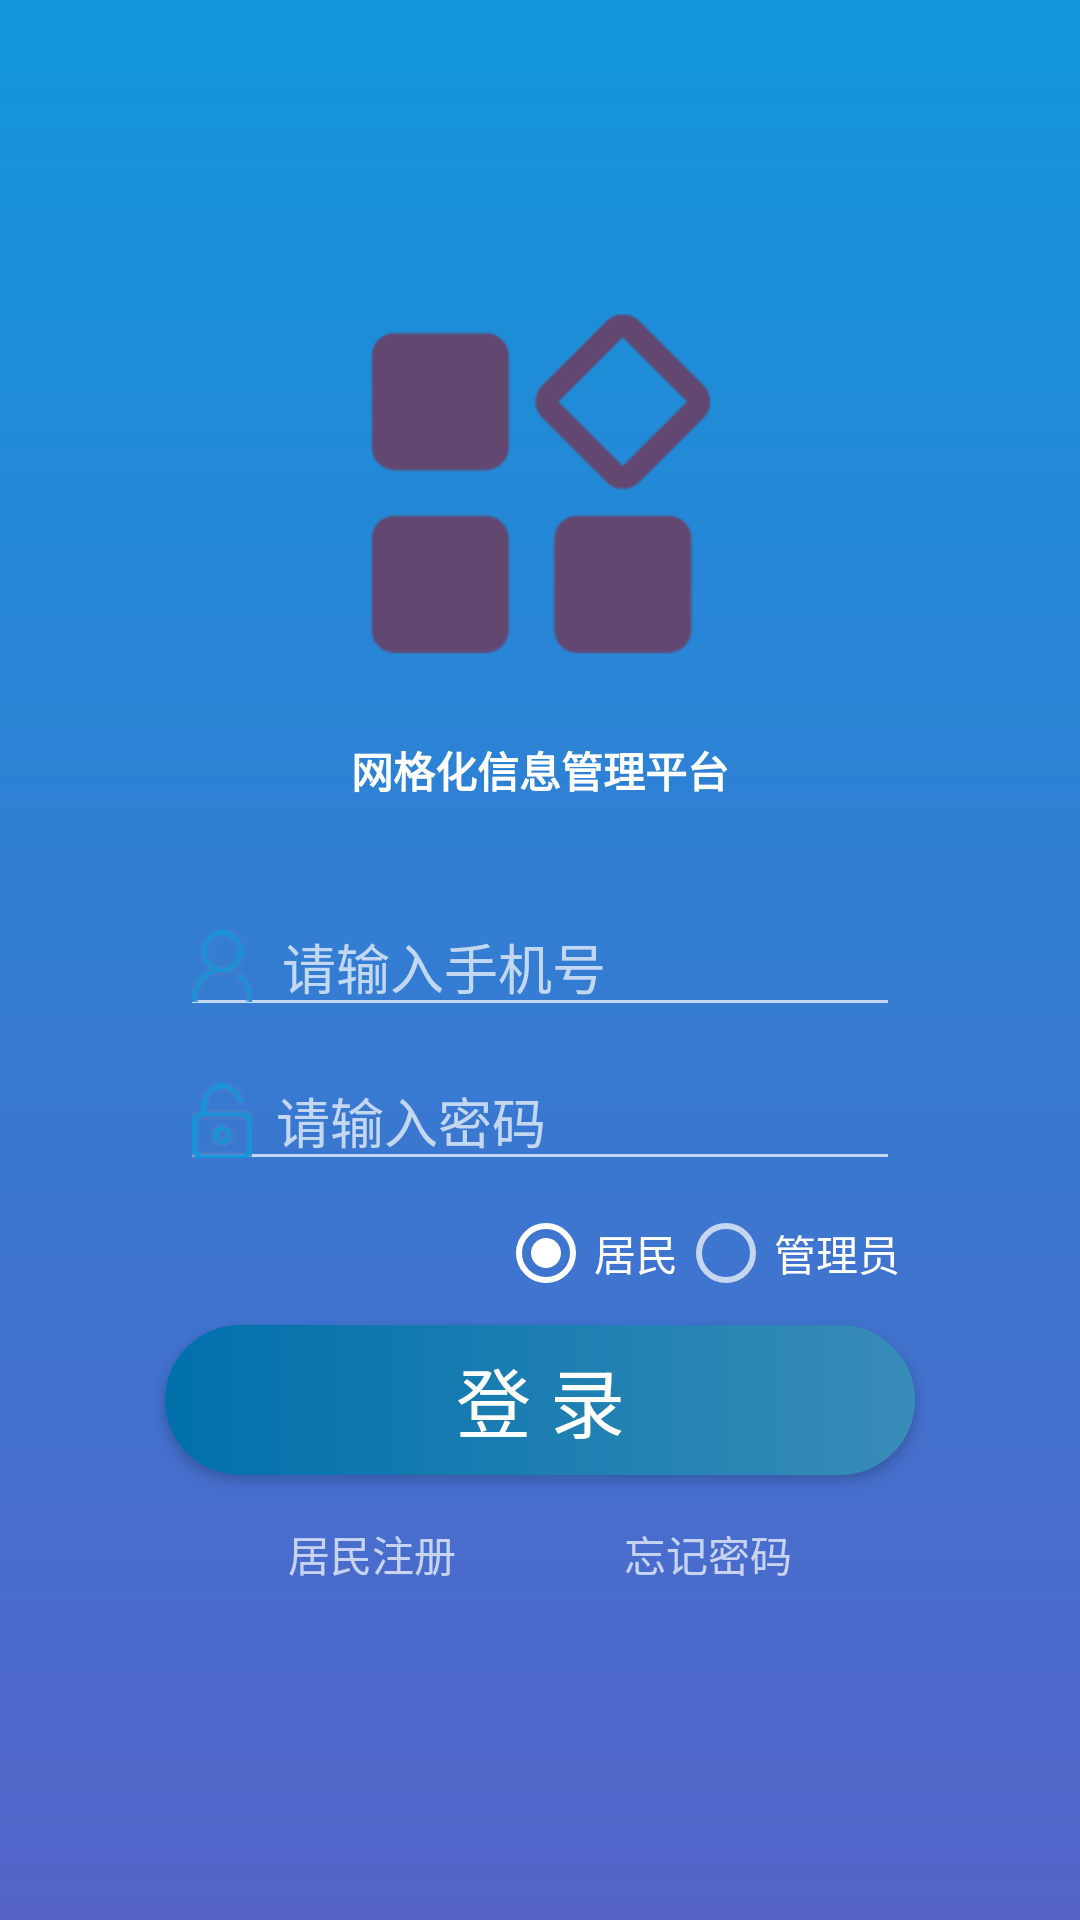

Layout XML and referenced resources for this Android screen:
<!-- AndroidManifest.xml: activity theme FullTheme -->
<!-- res/layout/activity_login.xml -->
<?xml version="1.0" encoding="utf-8"?>
<android.support.constraint.ConstraintLayout
    xmlns:android="http://schemas.android.com/apk/res/android"
    xmlns:app="http://schemas.android.com/apk/res-auto"
    xmlns:tools="http://schemas.android.com/tools"
    android:layout_width="match_parent"
    android:layout_height="match_parent"
    tools:context=".LoginActivity">

    <android.support.constraint.Group
        android:id="@+id/group2"
        android:layout_width="match_parent"
        android:layout_height="match_parent"
        android:background="@drawable/login_back"
        app:constraint_referenced_ids="login_pic, login_txt"
        tools:layout_editor_absoluteX="0dp"
        tools:layout_editor_absoluteY="0dp" />

    <ImageView
        android:id="@+id/login_pic"
        android:layout_width="140dp"
        android:layout_height="140dp"
        android:contentDescription="TODO"
        android:src="@drawable/homeplant"
        app:layout_constraintBottom_toBottomOf="parent"
        app:layout_constraintEnd_toEndOf="parent"
        app:layout_constraintHorizontal_bias="0.502"
        app:layout_constraintStart_toStartOf="parent"
        app:layout_constraintTop_toTopOf="parent"
        app:layout_constraintVertical_bias="0.187" />

    <TextView
        android:id="@+id/login_txt"
        android:layout_width="wrap_content"
        android:layout_height="wrap_content"
        android:layout_marginStart="8dp"
        android:layout_marginTop="8dp"
        android:layout_marginEnd="8dp"
        android:layout_marginBottom="8dp"
        android:text="@string/login_pic"
        android:textColor="#FFFFFF"
        android:textStyle="bold"
        app:layout_constraintBottom_toBottomOf="parent"
        app:layout_constraintEnd_toEndOf="parent"
        app:layout_constraintStart_toStartOf="parent"
        app:layout_constraintTop_toBottomOf="@+id/login_pic"
        app:layout_constraintVertical_bias="0.013" />

    <EditText
        android:id="@+id/login_id"
        android:layout_width="240dp"
        android:layout_height="wrap_content"
        android:layout_marginStart="8dp"
        android:layout_marginTop="32dp"
        android:layout_marginEnd="8dp"
        android:drawableLeft="@drawable/ic_account"
        android:drawablePadding="10dp"
        android:hint="@string/input_id"
        android:textSize="18sp"
        android:maxLines="1"
        app:layout_constraintEnd_toEndOf="parent"
        app:layout_constraintStart_toStartOf="parent"
        app:layout_constraintTop_toBottomOf="@+id/login_txt" />

    <EditText
        android:id="@+id/login_pwd"
        android:layout_width="240dp"
        android:layout_height="wrap_content"
        android:layout_marginStart="8dp"
        android:layout_marginTop="8dp"
        android:layout_marginEnd="8dp"
        android:drawableLeft="@drawable/ic_password"
        android:drawablePadding="8dp"
        android:hint="@string/input_pwd"
        android:inputType="textWebPassword"
        android:textSize="18sp"
        app:layout_constraintEnd_toEndOf="parent"
        app:layout_constraintStart_toStartOf="parent"
        app:layout_constraintTop_toBottomOf="@+id/login_id" />


    <Button
        android:id="@+id/login_btn"
        android:layout_width="250dp"
        android:layout_height="50dp"
        android:layout_marginTop="8dp"
        android:background="@drawable/login_normal"
        android:text="@string/login_btn"
        android:textColor="#FFFFFF"
        android:textSize="25sp"
        app:layout_constraintEnd_toEndOf="@+id/login_pwd"
        app:layout_constraintStart_toStartOf="@+id/login_pwd"
        app:layout_constraintTop_toBottomOf="@+id/radio_user_group" />

    <TextView
        android:id="@+id/login_register"
        android:layout_width="wrap_content"
        android:layout_height="wrap_content"
        android:layout_marginStart="96dp"
        android:layout_marginTop="16dp"
        android:text="居民注册"
        app:layout_constraintStart_toStartOf="parent"
        app:layout_constraintTop_toBottomOf="@+id/login_btn" />

    <TextView
        android:id="@+id/login_forget_pwd"
        android:layout_width="wrap_content"
        android:layout_height="wrap_content"
        android:layout_marginTop="16dp"
        android:layout_marginEnd="96dp"
        android:text="忘记密码"
        app:layout_constraintEnd_toEndOf="parent"
        app:layout_constraintTop_toBottomOf="@+id/login_btn" />

    <RadioGroup
        android:id="@+id/radio_user_group"
        android:layout_width="wrap_content"
        android:layout_height="wrap_content"
        android:layout_marginTop="8dp"
        android:orientation="horizontal"
        app:layout_constraintEnd_toEndOf="@+id/login_pwd"
        app:layout_constraintTop_toBottomOf="@+id/login_pwd">

        <RadioButton
            android:id="@+id/radio_resident"
            android:layout_width="wrap_content"
            android:layout_height="wrap_content"
            android:checked="true"
            android:text="居民" />

        <RadioButton
            android:id="@+id/radio_admin"
            android:layout_width="wrap_content"
            android:layout_height="wrap_content"
            android:text="管理员" />

    </RadioGroup>


</android.support.constraint.ConstraintLayout>
<!-- resources referenced by this layout -->
<resources>
  <!-- drawable homeplant: png bitmap (drawable, 22599 bytes) -->
  <!-- drawable ic_account: png bitmap (drawable, 16210 bytes) -->
  <!-- drawable ic_password: png bitmap (drawable, 16205 bytes) -->
  <!-- drawable login_back (drawable) -->
  <?xml version="1.0" encoding="utf-8"?>
  <shape xmlns:android="http://schemas.android.com/apk/res/android">
      <corners android:radius="0dp" />
      <gradient
          android:endColor="#5563c9"
          android:startColor="@color/colorPrimary"
          android:angle="270"/>
  
  </shape>
  <!-- drawable login_normal (drawable) -->
  <?xml version="1.0" encoding="utf-8"?>
  <shape xmlns:android="http://schemas.android.com/apk/res/android">
      <corners android:radius="30dp" />
      <gradient
          android:endColor="#388cb8"
          android:startColor="#0070ab"
          android:angle="0"/>
  
  </shape>
  <string name="input_id">请输入手机号</string>
  <string name="input_pwd">请输入密码</string>
  <string name="login_btn">登       录</string>
  <string name="login_pic">网格化信息管理平台</string>
  <style name="FullTheme" parent="Theme.AppCompat.NoActionBar">
          <item name="android:windowTranslucentStatus">true</item>
          <item name="android:windowTranslucentNavigation">false</item>
          <item name="android:statusBarColor">@android:color/transparent</item>
          <item name="colorAccent">@color/colorHint</item>
      </style>
  <color name="colorPrimary">#1296db</color>
  <color name="colorHint">#ffffff</color>
</resources>
